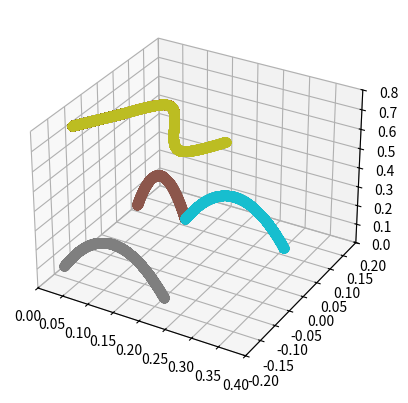

This figure's Python source:
import numpy as np
from scipy import signal, interpolate
import matplotlib.pyplot as plt
from mpl_toolkits.mplot3d import Axes3D
import math

G = 9.81 # [m/s^2]

Y_BODY_TO_FEET  = 0.12 # [m]
Z_ROBOT_WALK    = 0.68 # m
Z_ROBOT_STATIC= 0.75 # m

stepHeight = 0.2
STEP_LENGTH = 0.2 # [m]
ROBOT_VEL_X = 0.1 # [m]

# Tiempo de muestreo
SAMPLE_TIME = 0.0001 # [s]

class Step:
    stepmode = ["DoubleSupport",
                "LeftSupport",
                "RightSupport"
                ]
    
    def __init__(self, mode=None):
        self.com_rel_position = []
        
        assert mode in Step.stepmode
        self.mode = mode
        self.timevec = []
        self.footleft = []
        self.footright = []
        self.jointsleft = []
        self.jointsright = []
        self.transmatleft = []
        self.transmatright = []


def main():
    steps = []
    body_position = np.array([[0,0,0]])
    time_vector = np.array([])# [m]

    #################################################################
    ## PART 1: GO TO START POSE
    #################################################################
    #First, lower the body of the robot and move its COM to the right foot
    #This is a harcoded value that can be modified later

    starting_body_points = np.array([
                     [0,0],
                     [0,-0.67*Y_BODY_TO_FEET],
                     [Z_ROBOT_STATIC, Z_ROBOT_WALK]]
                    )

    timepoints = [0,1]

    time_vector = np.linspace(timepoints[0],timepoints[1], math.floor(1/SAMPLE_TIME))

    #Applying linear interpolation to generate first trajectory
    m_y = (starting_body_points[1][1] - starting_body_points[1][0])/(timepoints[1]-timepoints[0])
    m_z = (starting_body_points[2][1] - starting_body_points[2][0])/(timepoints[1]-timepoints[0])
    q_x = 0
    q_y = interpolate.interp1d(time_vector, 
                               time_vector*m_y*SAMPLE_TIME,
                               fill_value="extrapolate")
    q_z = interpolate.interp1d(time_vector, 
                               starting_body_points[2][0] + time_vector*m_z*SAMPLE_TIME,
                               fill_value="extrapolate")
    
    #Generating point array for trajectory
    for i in np.arange(0,len(time_vector)):
        aux = np.array([[q_x, q_y(i), q_z(i)]])
        body_position = np.concatenate((body_position,aux), axis=0)
    body_position = np.delete(body_position, 0, axis=0)

    rel_position = body_position - [0, -Y_BODY_TO_FEET, 0]

    foot_right = np.array([[0,-Y_BODY_TO_FEET,0]])
    foot_left = np.array([[0, Y_BODY_TO_FEET,0]])
    
    for i in np.arange(0, len(time_vector)-1):
        foot_right = np.concatenate((foot_right, np.array([[0, -Y_BODY_TO_FEET, 0]])), axis=0)
        foot_left = np.concatenate((foot_left, np.array([[0, Y_BODY_TO_FEET, 0]])), axis=0)
    
    print(f"Absolute COM shape is: {rel_position.shape}")
    print(rel_position)
    print(f"Right foot matrix shape: {foot_right.shape}")
    print(foot_right)
    print(f"Left foot matrix shape: {foot_left.shape}")
    print(foot_left)

    start_pose_step = Step(mode="DoubleSupport")
    start_pose_step.timevec = time_vector
    start_pose_step.footleft = foot_left
    start_pose_step.footright = foot_right

    steps.append(start_pose_step)
    
    ax = plt.figure().add_subplot(projection='3d')
    ax.axes.set_xlim3d(left=0, right=0.4) 
    ax.axes.set_ylim3d(bottom=-0.2, top=0.2) 
    ax.axes.set_zlim3d(bottom=0, top=0.8) 

    #################################################################
    ## PART 2: MAKE A HALF STEP
    #################################################################
    # Store left and right foothold position (left:odd, right:even)

    final_halfstep_position = np.array([[0.05],[0],[Z_ROBOT_WALK]])
    starting_body_points = np.concatenate((starting_body_points, final_halfstep_position), axis=1)

    print(starting_body_points)

    m_x = (starting_body_points[0][2] - starting_body_points[0][1])/(timepoints[1]-timepoints[0])
    m_y = (starting_body_points[1][2] - starting_body_points[1][1])/(timepoints[1]-timepoints[0])

    q_x = interpolate.interp1d( time_vector, 
                                starting_body_points[0][1] + time_vector*m_x*SAMPLE_TIME,
                                fill_value="extrapolate")
    q_z = Z_ROBOT_WALK
    q_y = interpolate.interp1d(time_vector, 
                               starting_body_points[1][1] + time_vector*m_y*SAMPLE_TIME,
                               fill_value="extrapolate")

    body_position = np.array([[0,0,0]])
    for i in np.arange(0,len(time_vector)):
        aux = np.array([[q_x(i), q_y(i), q_z]])
        body_position = np.concatenate((body_position,aux), axis=0)
    body_position = np.delete(body_position, 0, axis=0)

    initial_right_foot_pos  = np.array([0, -Y_BODY_TO_FEET, 0])
    initial_left_foot_pos   = np.array([0, Y_BODY_TO_FEET, 0])
    final_right_foot_pos    = np.array([0, -Y_BODY_TO_FEET, 0])
    final_left_foot_pos     = np.array([STEP_LENGTH/2, Y_BODY_TO_FEET, 0])

    first_step = Step(mode="RightSupport")
    first_step.timevec = np.linspace(timepoints[0],timepoints[1], math.floor(1/SAMPLE_TIME))
    
    first_step.footleft = getFootSwingTraj(initial_left_foot_pos, final_left_foot_pos, stepHeight, first_step.timevec)
    first_step.footright = np.full((len(first_step.timevec), 3), initial_right_foot_pos)

    print(first_step.footleft)
    print(first_step.footleft.shape)
    print(first_step.footright)
    print(first_step.footleft.shape)
    print(body_position)
    print(body_position.shape)

    ax.plot(body_position[:,0],body_position[:,1],body_position[:,2], "o")
    ax.plot([initial_left_foot_pos[0]],
            [initial_left_foot_pos[1]],
            [initial_left_foot_pos[2]], "o")

    ax.plot([initial_right_foot_pos[0]],
            [initial_right_foot_pos[1]],
            [initial_right_foot_pos[2]], "o")

    ax.plot([final_left_foot_pos[0]],
            [final_left_foot_pos[1]],
            [final_left_foot_pos[2]], "o")

    ax.plot([final_right_foot_pos[0]],
            [final_right_foot_pos[1]],
            [final_right_foot_pos[2]], "o")

    ax.plot(first_step.footleft[:,0],
            first_step.footleft[:,1],
            first_step.footleft[:,2], "o")

    #################################################################
    ## PART 3: MAKE CONSECUTIVE STEPS
    #################################################################

    #TODO COMENZAR A PARTIR DE AQUI CON EL SIGUIENTE STEP, EL ANTERIOR YA ESTA
    initial_right_foot_pos  = final_right_foot_pos
    initial_left_foot_pos   = final_left_foot_pos

    final_right_foot_pos    = np.array([STEP_LENGTH, -Y_BODY_TO_FEET, 0])

    y_0 = -Y_BODY_TO_FEET

    #Initial conditions vector that guarantees symetric trajectories in LIPM
    [dy0, x_0, dx0, single_support_time] = findInitialConditions(STEP_LENGTH/2,
                                                                 ROBOT_VEL_X,
                                                                 y_0,
                                                                 Z_ROBOT_WALK,
                                                                 G)

    state0 = [x_0, dx0, y_0, dy0]
    tFinal = single_support_time
    steptimeVector = np.linspace(0, tFinal, math.floor(tFinal/SAMPLE_TIME))
    #Simulation loop
    nSteps = len(steptimeVector)
    states = np.array([state0])
    for i in range(0, nSteps-1):
        dx_next = states[i][1] + SAMPLE_TIME*((states[i][0])*G/Z_ROBOT_WALK)
        x_next = states[i][0] + SAMPLE_TIME*states[i][1]
        dy_next = states[i][3] + SAMPLE_TIME*((states[i][2])*G/Z_ROBOT_WALK)
        y_next = states[i][2] + SAMPLE_TIME*states[i][3]
        states = np.concatenate((states, [[x_next, dx_next, y_next, dy_next]]), axis=0)
    aux = zip(np.add(states[:,0],initial_left_foot_pos[0]), np.add(states[:,2],initial_left_foot_pos[1]), [Z_ROBOT_WALK for i in states])
    
    body_position = np.concatenate((body_position,[list(i) for i in list(aux)]), axis=0)
    # [state0, initial_left_foot_pos[0], initial_left_foot_pos[1]] = changeLeg(states[-1], body_position)
    
    ax.plot(body_position[:,0],body_position[:,1],body_position[:,2], "o")
    
    left_foot_swing = np.full((len(steptimeVector), 3), initial_left_foot_pos)
    right_foot_swing = getFootSwingTraj(initial_right_foot_pos, final_right_foot_pos, stepHeight, steptimeVector)

    ax.plot(right_foot_swing[:,0],
            right_foot_swing[:,1],
            right_foot_swing[:,2], "o")
    


    print(left_foot_swing)
    print(right_foot_swing)

    # NEXT STEP (LEFT MOVES, RIGHT STATIC)
    #Right foot is the support foot
    initial_right_foot_pos  = final_right_foot_pos

    #Left foot moves forward
    initial_left_foot_pos   = final_left_foot_pos
    final_left_foot_pos    = np.array([STEP_LENGTH + 0.1, Y_BODY_TO_FEET, 0])

    y_0 = Y_BODY_TO_FEET

    #Initial conditions vector that guarantees symetric trajectories in LIPM
    [dy0, x_0, dx0, single_support_time] = findInitialConditions(STEP_LENGTH/2,
                                                                 ROBOT_VEL_X,
                                                                 y_0,
                                                                 Z_ROBOT_WALK,
                                                                 G)

    state0 = [x_0, dx0, y_0, dy0]
    tFinal = single_support_time
    steptimeVector = np.linspace(0, tFinal, math.floor(tFinal/SAMPLE_TIME))
    #Simulation loop
    nSteps = len(steptimeVector)
    states = np.array([state0])
    for i in range(0, nSteps-1):
        dx_next = states[i][1] + SAMPLE_TIME*((states[i][0])*G/Z_ROBOT_WALK)
        x_next = states[i][0] + SAMPLE_TIME*states[i][1]
        dy_next = states[i][3] + SAMPLE_TIME*((states[i][2])*G/Z_ROBOT_WALK)
        y_next = states[i][2] + SAMPLE_TIME*states[i][3]
        states = np.concatenate((states, [[x_next, dx_next, y_next, dy_next]]), axis=0)
    aux = zip(np.add(states[:,0],initial_right_foot_pos[0]), np.add(states[:,2],initial_right_foot_pos[1]), [Z_ROBOT_WALK for i in states])
    
    body_position = np.concatenate((body_position,[list(i) for i in list(aux)]), axis=0)

    ax.plot(body_position[:,0],body_position[:,1],body_position[:,2], "o")

    # [state0, initial_left_foot_pos[0], initial_left_foot_pos[1]] = changeLeg(states[-1], body_position)
    print(body_position)
    right_foot_swing = np.full((len(steptimeVector), 3), initial_right_foot_pos)
    print(initial_left_foot_pos)
    print(final_left_foot_pos)
    left_foot_swing = getFootSwingTraj(initial_left_foot_pos, final_left_foot_pos, stepHeight, steptimeVector)

    ax.plot(left_foot_swing[:,0],
            left_foot_swing[:,1],
            left_foot_swing[:,2], "o")

    plt.show()

    exit()

def findInitialConditions(STEP_LENGTH, ROBOT_VEL_X, y_0, zModel, G):
    #Desired midstance and state
    s = math.sqrt(zModel/G)
    x_mid = 0
    # using relationship between final body state and initial body state,
    # we can find time it will take to re
    #Corresponding orbital energy is
    E = -G/(2*zModel) * (x_mid**2) + 0.5*(ROBOT_VEL_X**2)
    x_0 = -STEP_LENGTH/2
    #Finding dy0 from midstance energy level
    # using relationship between final body state and initial body state,
    # we can find time it will take to re
    dx0 = math.sqrt(2*(E + G/(2*zModel) * (x_0**2)))
    # using relationship between final body state and initial body state,
    # we can find time it will take to reach midstance given final velocity
    # (dy = ROBOT_VEL_Y) and final position (which is y = 0 at midstance)
    singlesupport_t = 2*math.asinh( STEP_LENGTH/2/(s*ROBOT_VEL_X) ) * s
    print("singlesupportTIme is ", singlesupport_t)

    tf = singlesupport_t/2

    dy0 = -y_0/s * math.sinh(tf/s) / math.cosh(tf/s)

    return [dy0, x_0, dx0, singlesupport_t]

def changeLeg(finalState, body_position):
    xf  =   finalState[0]
    dxf =   finalState[1]
    yf  =   finalState[2]
    dyf =   finalState[3]

    #Use simple control law (mirroring)
    x_0  = -xf

    y_0  = -yf 
    dx0 = dxf
    dy0 = dyf

    newInitialState = [x_0, dx0, y_0, dy0]

    newFoothold_x = body_position[-1,0] - x_0
    newFoothold_y = body_position[-1,1] - y_0

    return [newInitialState, newFoothold_x, newFoothold_y]

def getFootSwingTraj(initial_foot_position, final_foot_position, swing_height, timeVector):
    
    x_0 = initial_foot_position[0]
    x_1 = final_foot_position[0]

    h = x_0 + (x_1 - x_0)/2
    print(f"h = {h}")
    k = swing_height
    print(f"k = {k}")
    a = -k/((x_0-h)**2)
    print(f"a = {a}")
    m = (x_1 - x_0)/(timeVector[-1]- timeVector[0])
    x_t = lambda t: x_0 + m*t
    z = lambda x: a*((x-h)**2) + k
    
    print(z(x_0))
    print(z(x_1))

    swingFootTrajectory = np.array([[0, 0, 0]])

    for i in timeVector:
        aux = np.array([[x_t(i), initial_foot_position[1], z(x_t(i))]])
        swingFootTrajectory = np.concatenate((swingFootTrajectory,aux), axis=0)
    swingFootTrajectory = np.delete(swingFootTrajectory, 0, axis=0)

    return swingFootTrajectory

def getPolynomialCoefficients():
    pass
    
if __name__ == "__main__":
    exit(main())